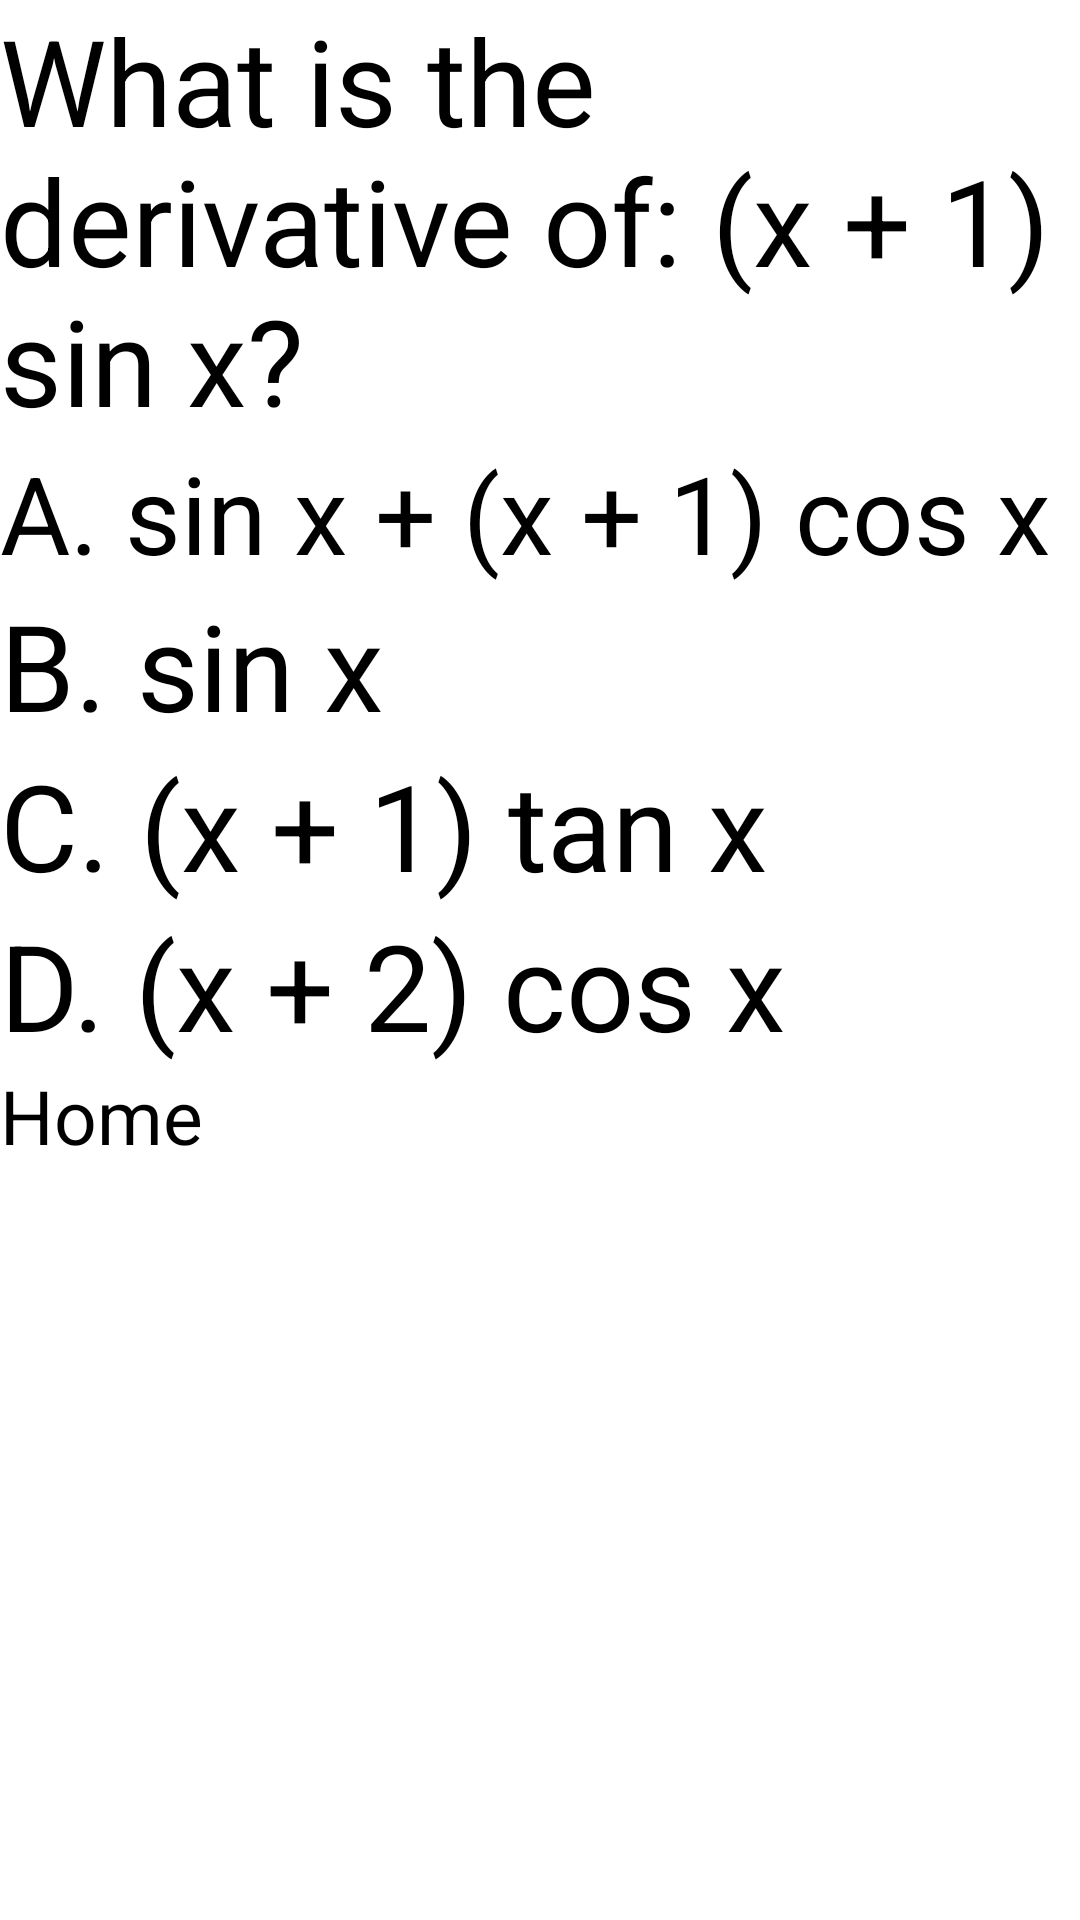

The Android layout XML behind this screen, and the referenced resources:
<!-- AndroidManifest.xml: application theme Theme.Test_poj -->
<!-- res/layout/activity_calc3.xml -->
<?xml version="1.0" encoding="utf-8"?>
<LinearLayout
    xmlns:android="http://schemas.android.com/apk/res/android"
    xmlns:app="http://schemas.android.com/apk/res-auto"
    xmlns:tools="http://schemas.android.com/tools"
    android:layout_height="match_parent"
    android:layout_width="match_parent"
    android:orientation="vertical"
    tools:context=".Calc3Activity">


    <TextView
        android:id="@+id/textView10"
        android:layout_width="match_parent"
        android:layout_height="wrap_content"
        android:text="What is the derivative of: (x + 1) sin x?"
        android:textSize="40sp"/>

    <Button
        android:id="@+id/button36"
        android:layout_width="match_parent"
        android:layout_height="wrap_content"
        android:text="A. sin x + (x + 1) cos x"
        android:textSize="36sp"
        android:onClick="calc4"/>

    <Button
        android:id="@+id/button37"
        android:layout_width="match_parent"
        android:layout_height="wrap_content"
        android:text="B. sin x"
        android:textSize="40sp"
        android:onClick="incorrectScreen"/>

    <Button
        android:id="@+id/button38"
        android:layout_width="match_parent"
        android:layout_height="wrap_content"
        android:text="C. (x + 1) tan x"
        android:textSize="40sp"
        android:onClick="incorrectScreen"/>

    <Button
        android:id="@+id/button39"
        android:layout_width="match_parent"
        android:layout_height="wrap_content"
        android:text="D. (x + 2) cos x"
        android:textSize="40sp"
        android:onClick="incorrectScreen"/>

    <Button
        android:layout_width="wrap_content"
        android:layout_height="60dp"
        android:text="Home"
        android:textSize="25sp"
        android:onClick="backBtn" />

</LinearLayout>
<!-- resources referenced by this layout -->
<resources>
  <style name="Theme.Test_poj" parent="Base.Theme.Test_poj">
          
          <item name="android:navigationBarColor">@android:color/transparent</item>
          <item name="android:statusBarColor">@android:color/transparent</item>
          <item name="android:windowLightStatusBar">?attr/isLightTheme</item>
      </style>
</resources>
